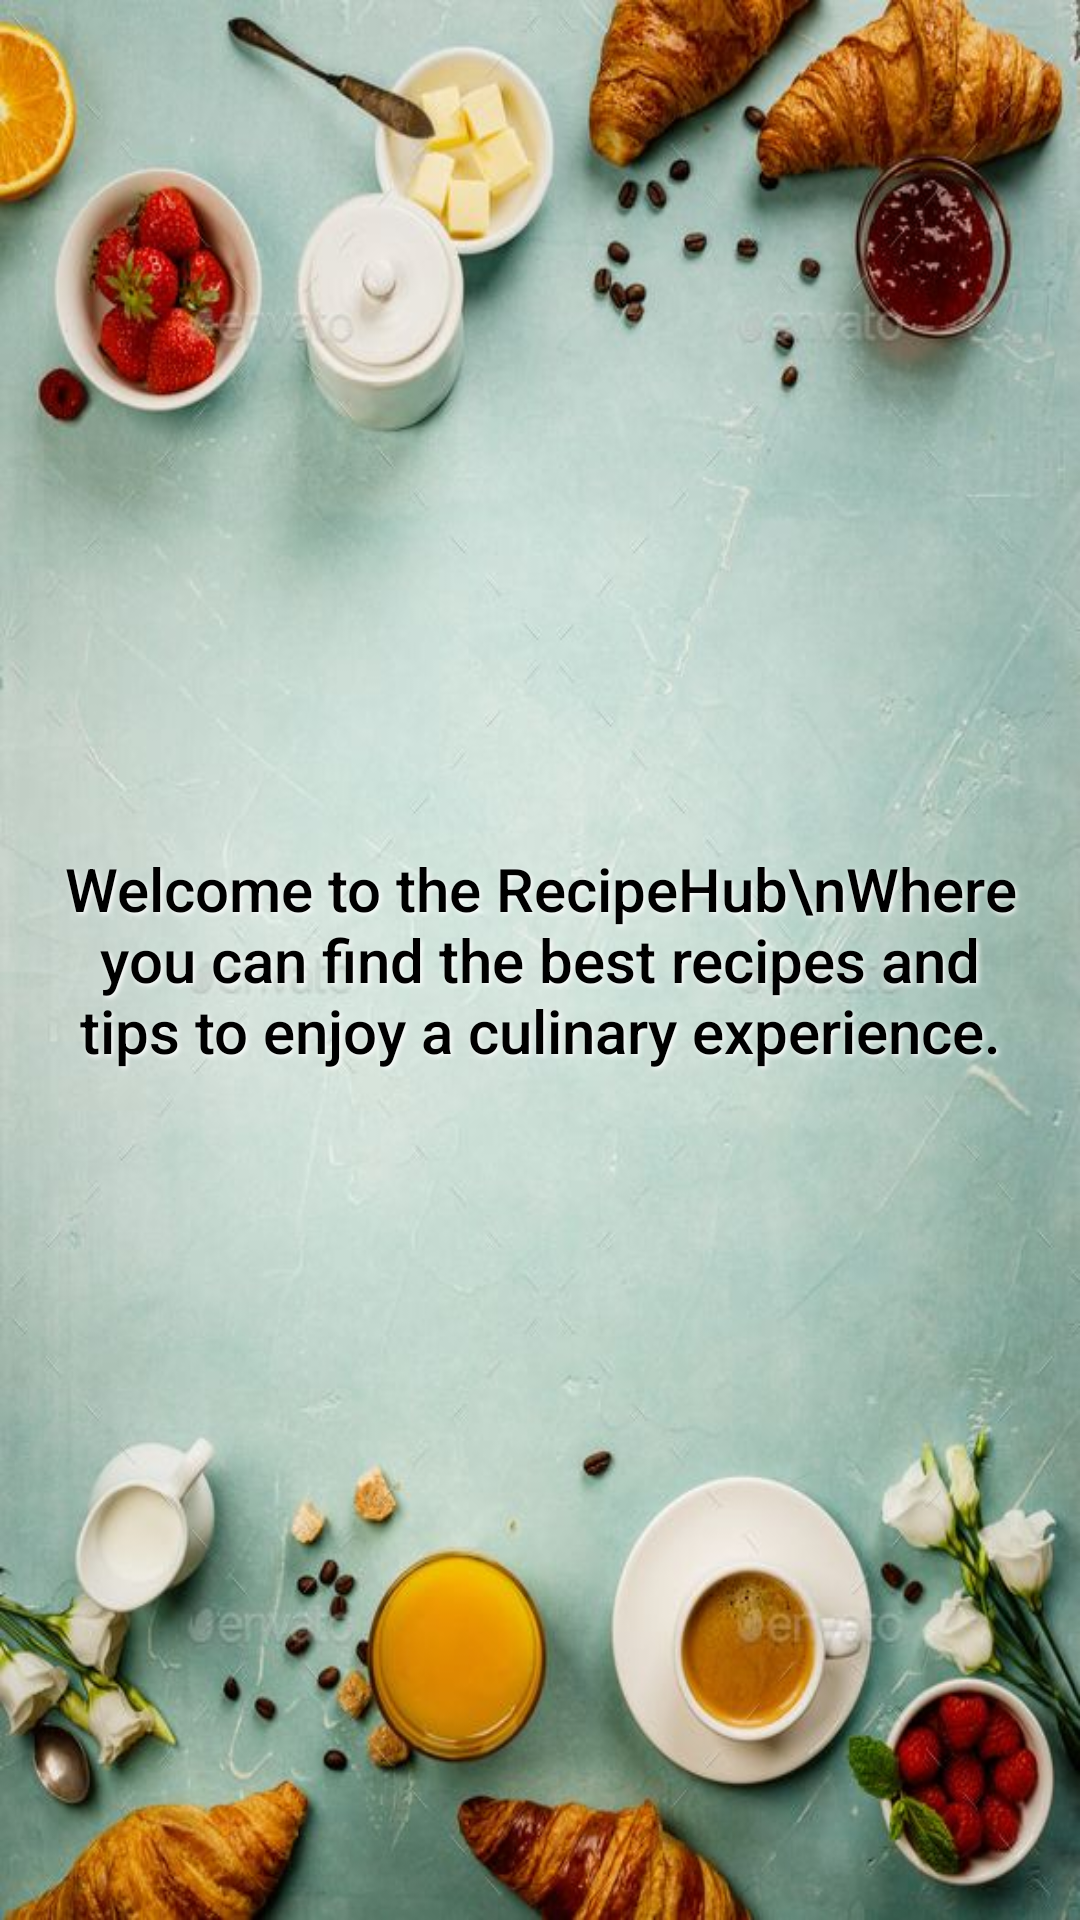

Write the Android layout XML for this screen, with the resource values it uses.
<!-- AndroidManifest.xml: application theme Theme.Android_Project -->
<!-- res/layout/fragment_home.xml -->
<?xml version="1.0" encoding="utf-8"?>
<FrameLayout xmlns:android="http://schemas.android.com/apk/res/android"
    xmlns:tools="http://schemas.android.com/tools"
    android:layout_width="match_parent"
    android:layout_height="match_parent"
    android:background="@drawable/kep"
    tools:context=".Home">

    <TextView
        android:layout_width="wrap_content"
        android:layout_height="wrap_content"
        android:layout_gravity="center"
        android:text="Welcome to the RecipeHub\nWhere you can find the best recipes and tips to enjoy a culinary experience."
        android:textSize="20sp"
        android:textColor="#000000"
        android:padding="16dp"
        android:gravity="center"
        android:fontFamily="sans-serif-medium"
        android:shadowColor="#ffffff"
        android:shadowDx="2"
        android:shadowDy="2"
        android:shadowRadius="4" />
</FrameLayout>
<!-- resources referenced by this layout -->
<resources>
  <!-- drawable kep: jpg bitmap (drawable, 71498 bytes) -->
  <style name="Theme.Android_Project" parent="Theme.MaterialComponents.Light.NoActionBar">
          
      </style>
</resources>
